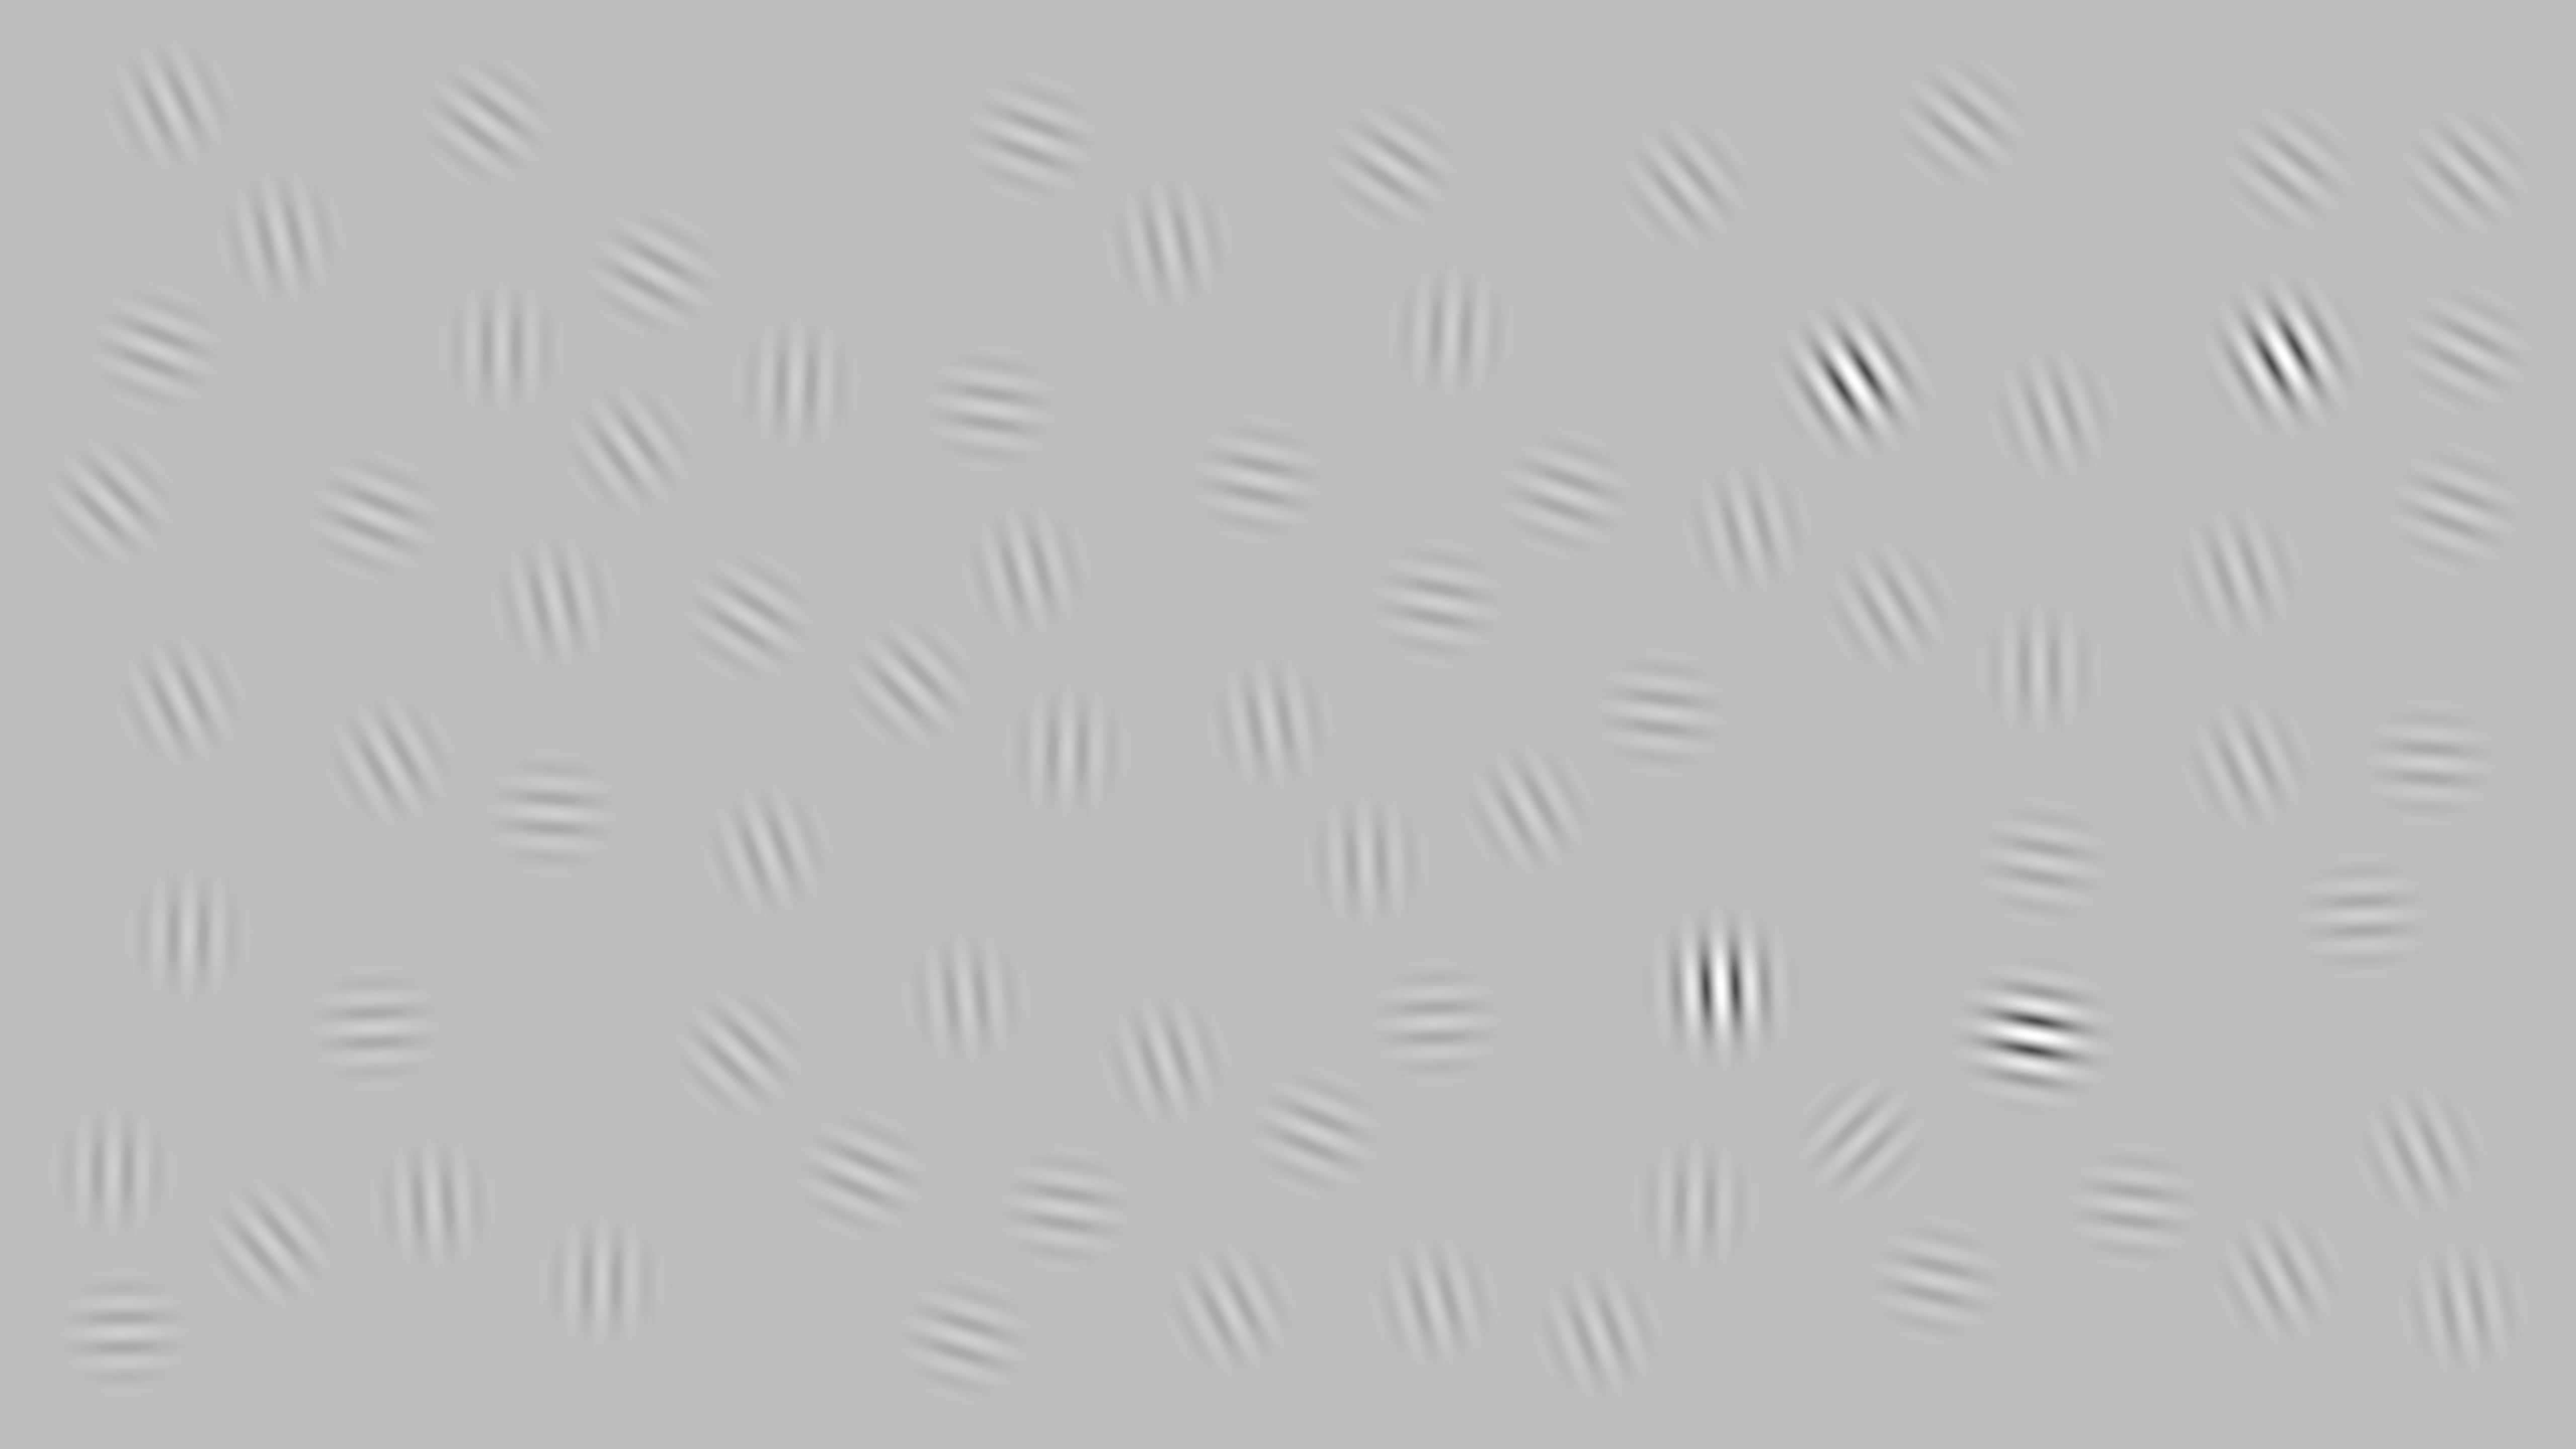

Source data for this figure (header and first rows):
3700, 558, 862, 4241, 3421, 3685, 1098, 1713, 3349, 3370, 1583, 4061, 2885, 2122, 1470, 3474, 1970, 967, 2716, 2852, 225, 3038, 4697, 2525
2265, 472, 2393, 2398, 1963, 755, 1617, 2335, 367, 2393, 762, 1715, 659, 1493, 2095, 1051, 813, 243, 1711, 2589, 2329, 1610, 1821, 1438
0.25, 0.25, 0.25, 0.25, 1, 1, 0.25, 0.25, 0.25, 0.25, 0.25, 0.25, 0.25, 0.25, 0.25, 0.25, 0.25, 0.25, 0.25, 0.25, 0.25, 0.25, 0.25, 0.25
45, 167, 176, 97, 177, 148, 94, 113, 140, 181, 182, 100, 183, 181, 134, 165, 99, 127, 177, 165, 181, 151, 88, 170
